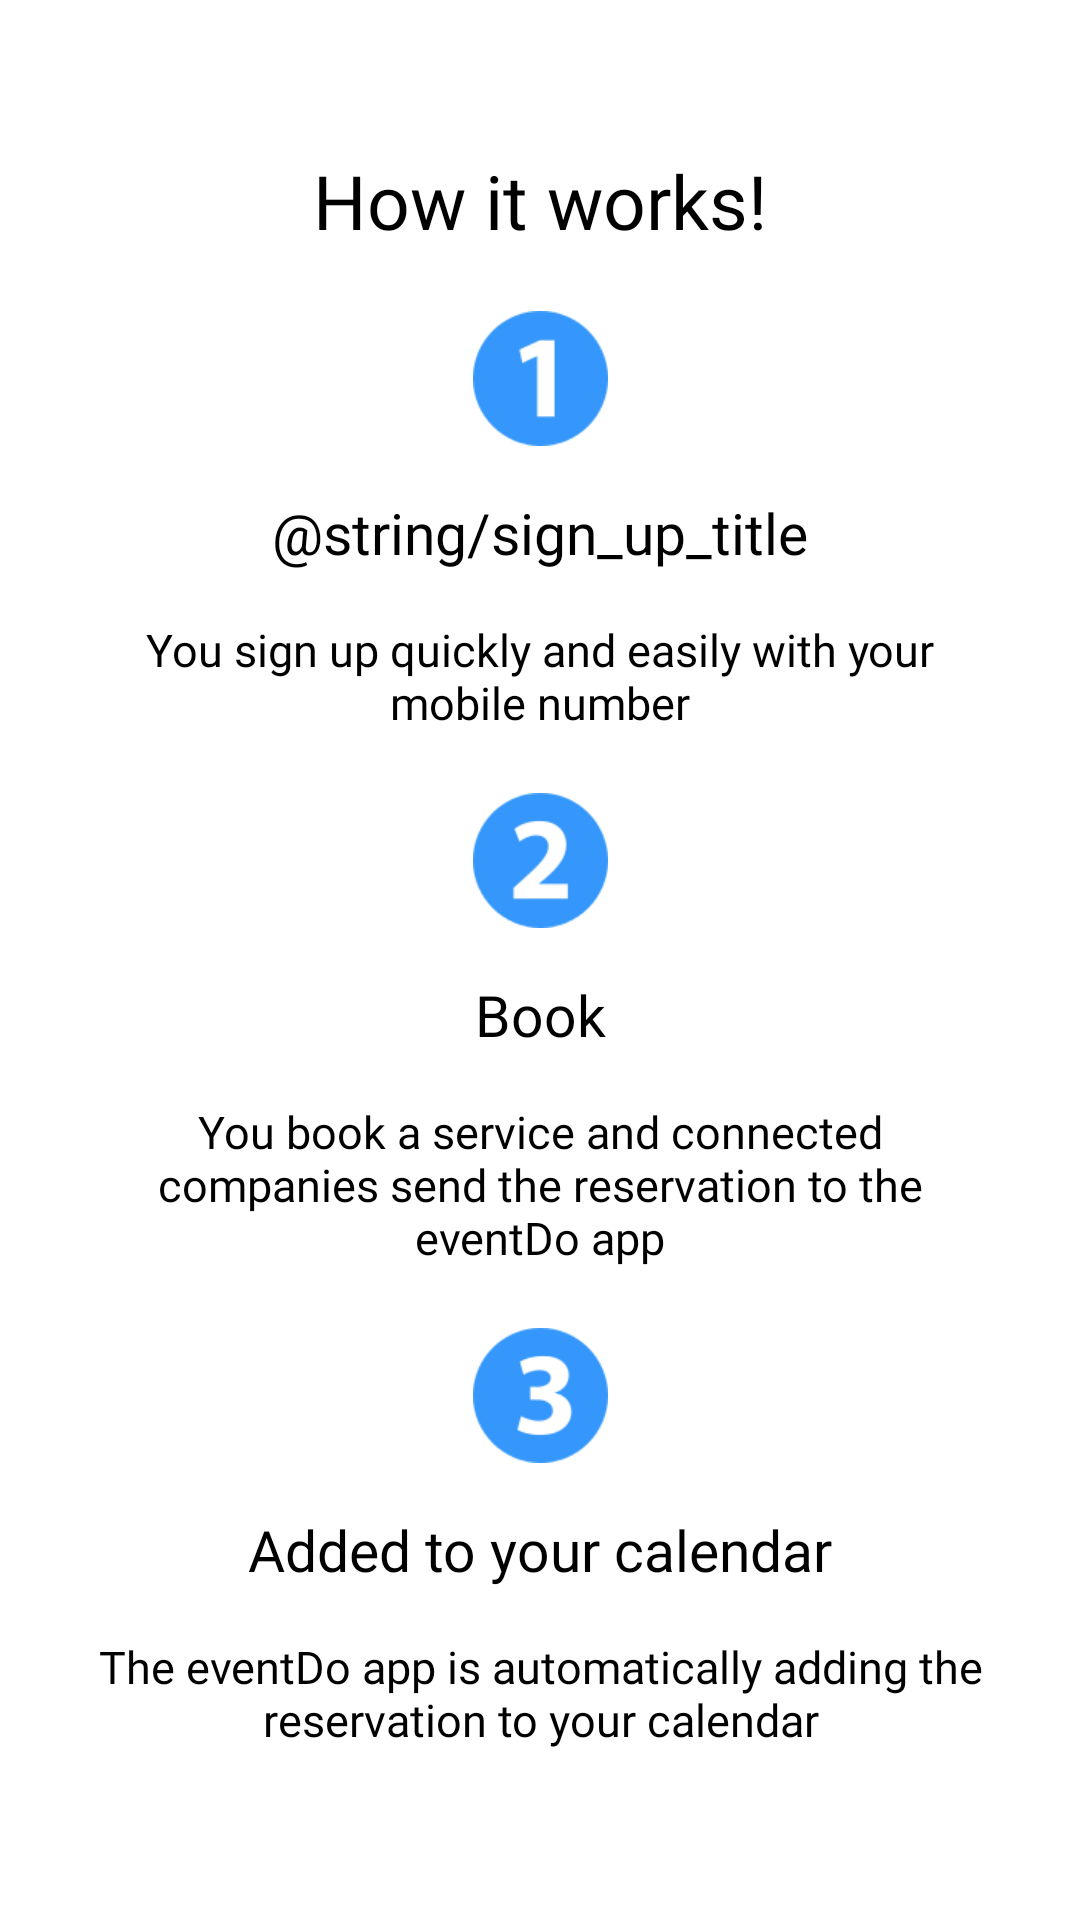

This screen was rendered from an Android layout file. Write that file and the resources it references.
<!-- AndroidManifest.xml: application theme AppTheme -->
<!-- res/layout/fragment_second_intro.xml -->
<?xml version="1.0" encoding="utf-8"?>
<layout xmlns:tools="http://schemas.android.com/tools"
    xmlns:android="http://schemas.android.com/apk/res/android"
    xmlns:app="http://schemas.android.com/apk/res-auto">

    <data>

        <variable
            name="viewModel"
            type="com.rad4m.eventdo.ui.introfragment.IntroViewModel" />

    </data>

    <androidx.constraintlayout.widget.ConstraintLayout
        android:layout_width="match_parent"
        android:layout_height="match_parent">

        <TextView
            android:id="@+id/titleIntro2"
            android:layout_width="wrap_content"
            android:layout_height="wrap_content"
            android:layout_marginTop="50dp"
            android:fontFamily="@font/myriad_bold"
            android:gravity="center"
            android:text="@string/how_it_works"
            android:textColor="@android:color/black"
            android:textSize="25sp"
            app:layout_constraintEnd_toEndOf="parent"
            app:layout_constraintStart_toStartOf="parent"
            app:layout_constraintTop_toTopOf="parent" />

        <ImageView
            android:id="@+id/numberOne"
            android:src="@drawable/one"
            style="@style/number_style" />

        <TextView
            android:id="@+id/titleOne"
            android:text="@string/sign_up_title"
            style="@style/title_style" />

        <TextView
            android:id="@+id/subtitleOne"
            android:text="@string/you_sign_up_quickly_and_easily_with_your_mobile_number"
            style="@style/subtitle_style" />

        <androidx.constraintlayout.helper.widget.Flow
            android:id="@+id/groupOne"
            android:orientation="vertical"
            android:layout_width="wrap_content"
            android:layout_height="wrap_content"
            app:constraint_referenced_ids="numberOne,titleOne,subtitleOne"
            app:layout_constraintTop_toBottomOf="@+id/titleIntro2"
            android:layout_marginTop="20dp"
            app:layout_constraintStart_toStartOf="parent"
            app:layout_constraintEnd_toEndOf="parent"
            app:flow_verticalGap="16dp"/>

        <ImageView
            android:id="@+id/numberTwo"
            style="@style/number_style"
            android:src="@drawable/two" />

        <TextView
            android:id="@+id/titleTwo"
            android:text="@string/book"
            style="@style/title_style" />

        <TextView
            android:id="@+id/subtitleTwo"
            android:text="@string/you_book"
            style="@style/subtitle_style" />

        <androidx.constraintlayout.helper.widget.Flow
            android:id="@+id/groupTwo"
            android:orientation="vertical"
            android:layout_width="wrap_content"
            android:layout_height="wrap_content"
            app:constraint_referenced_ids="numberTwo,titleTwo,subtitleTwo"
            app:layout_constraintTop_toBottomOf="@+id/groupOne"
            android:layout_marginTop="20dp"
            app:layout_constraintStart_toStartOf="parent"
            app:layout_constraintEnd_toEndOf="parent"
            app:flow_verticalGap="16dp"/>

        <ImageView
            android:id="@+id/numberThree"
            style="@style/number_style"
            android:src="@drawable/three" />

        <TextView
            android:id="@+id/titleThree"
            android:text="@string/added_to_your_calendar"
            style="@style/title_style" />

        <TextView
            android:id="@+id/subtitleThree"
            android:text="@string/automatic_reservation"
            style="@style/subtitle_style" />

        <androidx.constraintlayout.helper.widget.Flow
            android:id="@+id/groupThree"
            android:orientation="vertical"
            android:layout_width="wrap_content"
            android:layout_height="wrap_content"
            app:constraint_referenced_ids="numberThree,titleThree,subtitleThree"
            app:layout_constraintTop_toBottomOf="@+id/groupTwo"
            android:layout_marginTop="20dp"
            app:layout_constraintStart_toStartOf="parent"
            app:layout_constraintEnd_toEndOf="parent"
            app:flow_verticalGap="16dp"/>

    </androidx.constraintlayout.widget.ConstraintLayout>
</layout>
<!-- resources referenced by this layout -->
<resources>
  <!-- drawable one: png bitmap (drawable, 2230 bytes) -->
  <!-- drawable three: png bitmap (drawable, 3185 bytes) -->
  <!-- drawable two: png bitmap (drawable, 2751 bytes) -->
  <string name="added_to_your_calendar">Added to your calendar</string>
  <string name="automatic_reservation">The eventDo app is automatically adding the reservation to your calendar</string>
  <string name="book">Book</string>
  <string name="how_it_works">How it works!</string>
  <string name="you_book">You book a service and connected companies send the reservation to the eventDo app</string>
  <string name="you_sign_up_quickly_and_easily_with_your_mobile_number">You sign up quickly and easily with your mobile number</string>
  <style name="number_style">
          <item name="android:layout_width">45dp</item>
          <item name="android:layout_height">45dp</item>
      </style>
  <style name="subtitle_style">
          <item name="android:layout_width">wrap_content</item>
          <item name="android:layout_height">wrap_content</item>
          <item name="android:fontFamily">@font/myriad_semibold</item>
          <item name="android:textColor">@android:color/black</item>
          <item name="android:paddingStart">32dp</item>
          <item name="android:paddingEnd">32dp</item>
          <item name="android:textSize">15sp</item>
          <item name="android:textAlignment">center</item>
      </style>
  <style name="title_style">
          <item name="android:layout_width">wrap_content</item>
          <item name="android:layout_height">wrap_content</item>
          <item name="android:fontFamily">@font/myriad_bold</item>
          <item name="android:textColor">@android:color/black</item>
          <item name="android:textSize">19sp</item>
      </style>
  <style name="AppTheme" parent="Theme.MaterialComponents.Light.NoActionBar">
          
          <item name="colorPrimary">@color/colorPrimary</item>
          <item name="colorPrimaryDark">@color/colorPrimaryDark</item>
          <item name="colorAccent">@color/colorAccent</item>
          <item name="otpViewStyle">@style/OtpWidget.OtpView</item>
          <item name="android:windowLightStatusBar">true</item>
      </style>
  <color name="colorPrimary">#ffffff</color>
  <color name="colorPrimaryDark">#e4e4e4</color>
  <color name="colorAccent">#9c3435</color>
</resources>
